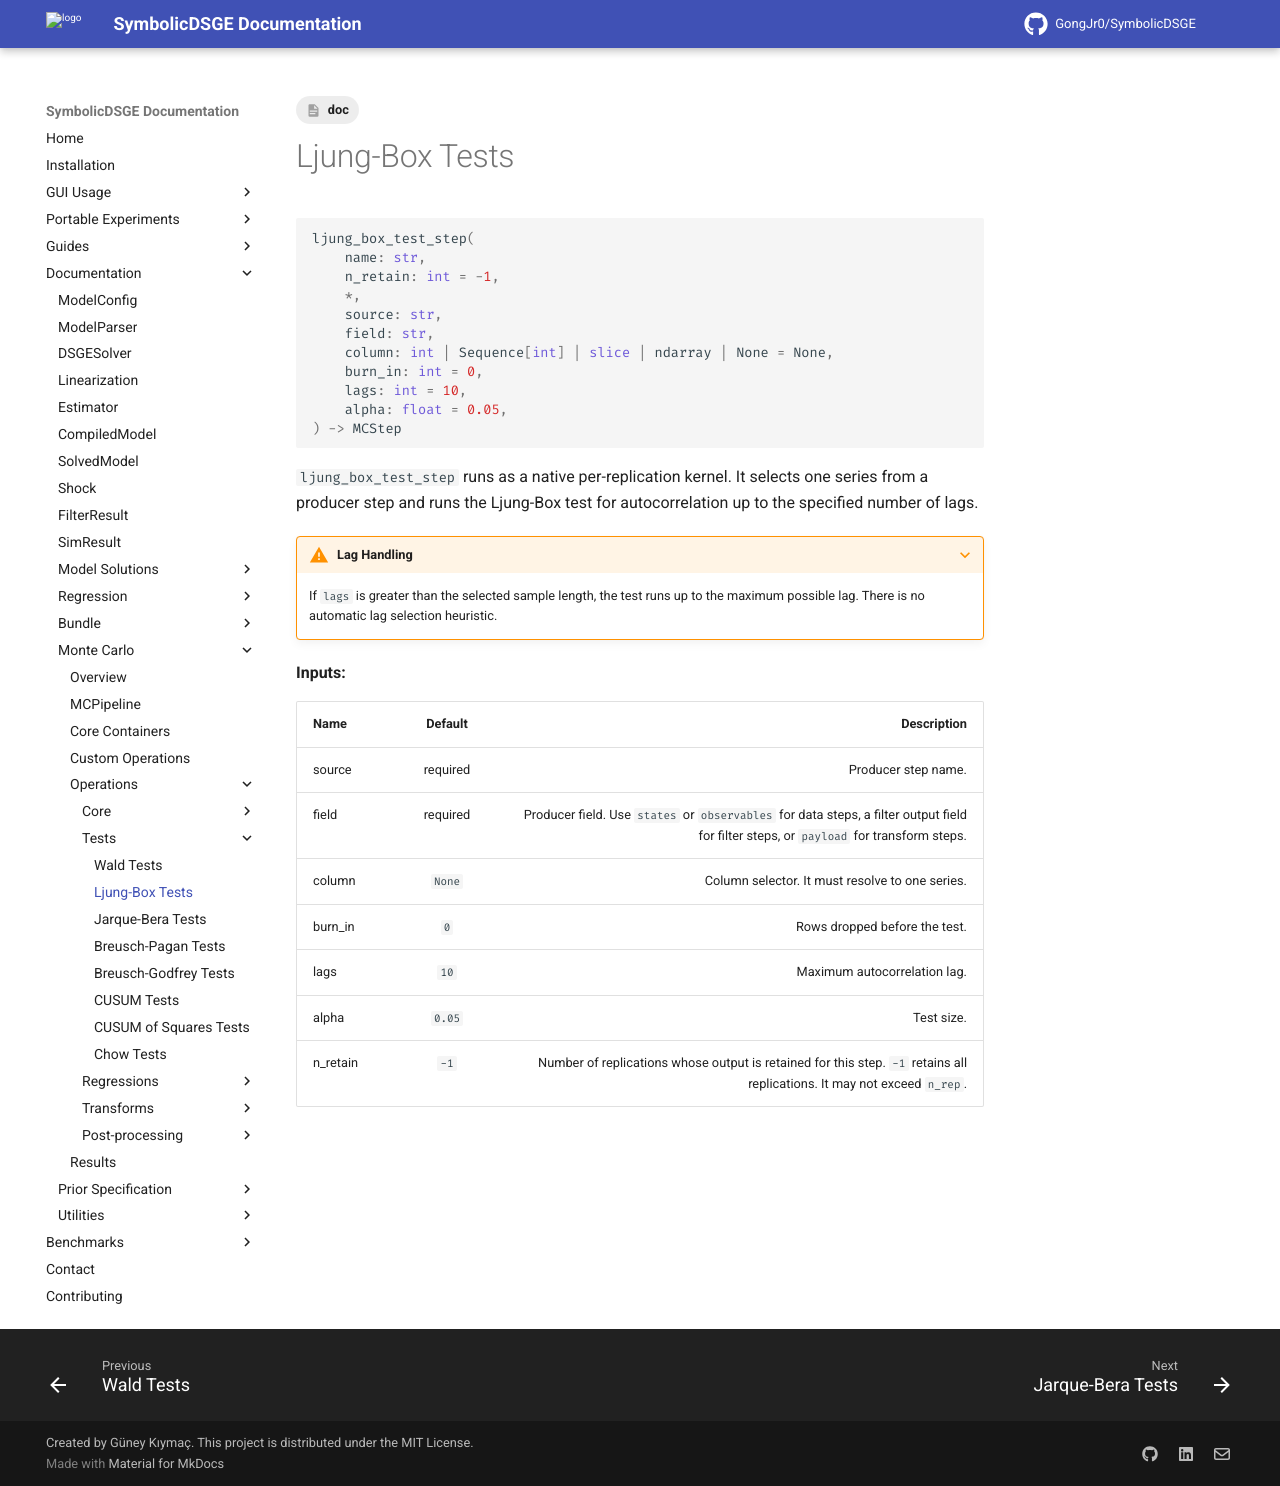

repository: GongJr0/SymbolicDSGE · page: 2.0.0.dev11/documentation/monte_carlo/operations/tests/ljung_box/index.html · generator: mkdocs

---
tags:
    - doc
---

# Ljung-Box Tests

```python
ljung_box_test_step(
    name: str,
    n_retain: int = -1,
    *,
    source: str,
    field: str,
    column: int | Sequence[int] | slice | ndarray | None = None,
    burn_in: int = 0,
    lags: int = 10,
    alpha: float = 0.05,
) -> MCStep
```

`ljung_box_test_step` runs as a native per-replication kernel. It selects one series from a producer step and runs the Ljung-Box test for autocorrelation up to the specified number of lags.

???+ warning "Lag Handling"
    If `lags` is greater than the selected sample length, the test runs up to the maximum possible lag. There is no automatic lag selection heuristic.

__Inputs:__

| __Name__ | __Default__ | __Description__ |
|:---------|:-----------:|----------------:|
| source | required | Producer step name. |
| field | required | Producer field. Use `states` or `observables` for data steps, a filter output field for filter steps, or `payload` for transform steps. |
| column | `None` | Column selector. It must resolve to one series. |
| burn_in | `0` | Rows dropped before the test. |
| lags | `10` | Maximum autocorrelation lag. |
| alpha | `0.05` | Test size. |
| n_retain | `-1` | Number of replications whose output is retained for this step. `-1` retains all replications. It may not exceed `n_rep`. |
